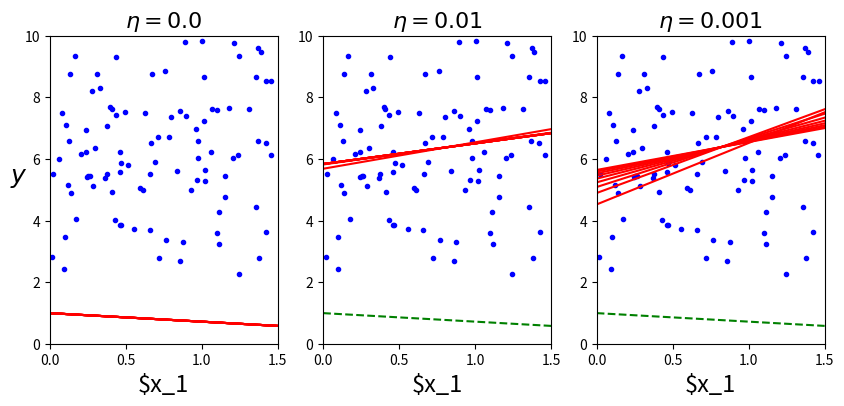

Source code (Python):
###### 경사하강법(gradien descent)
# 최적 모델 파라미터 찾기, 비용함수의 그래디언트가 0이 되는 방향으로 업데이트
# 최적 추정치 1.수식으로 계산 어렵거나 2.변수가 너무 많거나 3.training set이 클 경우 사용
# 즉, 경사 하강법은 임의 초기값에서 시작하여 비용함수가 감소하는 방향으로 파라미터 업데이트해 최솟값에 수렴하도록 함.

# 그래디언트는 비용함수의 미분한 값, 파라미터가 여러개일 땐 편미분
# 비용함수는 기준으로 정의하기 나름 ex) mse



####### 1.배치 경사 하강법 BGD

# 가장 기본, 파라미터 2개 이상인 경우
# 매 스텝에서 training set 전체를 사용해 그래디언트 계산 및 파라미터 업데이트


import numpy as np
import matplotlib.pyplot as plt

# y = b0 + b1*x + e, true_B = [6, -2]

X = 1.5 * np.random.rand(100,1) # 0 ~ 1 균일분포, 표준 정규분포 난수를 matrix array(a, b) 생성
y = 6 - 2 * np.random.randn(100, 1) # 평균 0 표준편차 1의 가우시안, 표준 정규분포 난수를 matrix array(a, b) 생성
# true y

# np.c_ : 두개의 1차원 배열을 칼럼으로 세로로 붙여서 2차원 배열 만듦
# np.ones : 1 로 가득찬 array 생성
X_b = np.c_[np.ones((100, 1)), X]  # 100 * 2


# 배치 경사법으로 B추정치 B_hat 구하기

eta = 0.01 # 내려가는 스텝의 크기
n_iter = 10000 # 10000번 반복
m = 100 # sample 수
B_hat_BGD = np.random.randn(2,1) # B_hat 초기값, 2 * 1

for iteration in range(n_iter):
    # 2 * 1 = 2/m * (2 * 100) * ((100 * 2)(2 * 1) - (100 * 1)), 오차제곱합을 미분한 식
    gradients = 2/m * X_b.T.dot(X_b.dot(B_hat_BGD) - y) 
    B_hat_BGD = B_hat_BGD - eta * gradients

B_hat_BGD # true value [6, -2]와 유사

# [이론 정리]
# mce는 contrast function을 최소화 하는 추정치, contrast ft에 따라 추정치 명칭 달라짐
# mle : contrast function으로 likelihood 사용
# lse : contrast function으로 오차제곱합 사용

# 선형 회귀에서 정규성 가정시 정규분포 maximum likelihood가 오차제곱합 식과 비슷해짐
# 따라서 b hat 구할 때 mle = lse
# 선형 회귀에서 오차의 정규분포 가정시 정규분포의 표준편차 추정치 sigma hat을 구할 땐 mle ^= lse

# B의 LSE(최소제곱추정치)와 B_hat_BGD 비교, LSE = (t(x)*x)^(-1) * t(x) * y
B_hat = np.linalg.inv(X_b.T.dot(X_b)).dot(X_b.T).dot(y)  # linalg.inv : 역행렬

# 학습률 0, 0.01, 0.001일 때 각각 파라미터가 수렴해가는 과정 확인
B_path_BGD = []

def plot_gradient_descent(B_hat, eta, B_path = None):
    m = 100 # sample 수
    plt.plot(X, y, "b.")
    n_iter = 10000 # 반복수
    for iter in range(n_iter):
        if iter % 1000 == 0:
            X_new = np.array([[0], [1.5]]) # x의 범위 [0, 1.5]
            X_new_b = np.c_[np.ones((2,1)), X_new]
            y_predict = X_new_b.dot(B_hat)
            
            style = "r-" if iter > 0 else "g--"
            plt.plot(X_new, y_predict, style)
        gradients = 2/m * X_b.T.dot(X_b.dot(B_hat) - y)
        B_hat = B_hat - eta * gradients
        if B_path is not None:
            B_path.append(B_hat)
    plt.xlabel("$x_1", fontsize = 17)
    plt.axis([0, 1.5, 0, 10])
    plt.title(r"$\eta = {}$". format(eta), fontsize = 16)

np.random.seed(42)

B_hat_BGD = 2*np.random.randn(2,1)  # random initialization

plt.figure(figsize=(10,4))
plt.subplot(131); plot_gradient_descent(B_hat_BGD, eta=0.0)
plt.ylabel("$y$", rotation=0, fontsize=18)
plt.subplot(132); plot_gradient_descent(B_hat_BGD, eta=0.01, B_path=B_path_BGD)
plt.subplot(133); plot_gradient_descent(B_hat_BGD, eta=0.001, B_path=B_path_BGD)

plt.show()

# 하이퍼 파라미터 조정해서 왜 lse 아니라 경사하강법 사용?
# 변수개수가 증가 할 수록 lse 계산 복잡도 증가하기 때문





###### 2.확률적 경사 하강법 stochastic gradient descent

# 장점 : 배치 경사 하강법에 비해 빠름, 하나의 샘플에 대한 그래디언트만 계산, 데이터가 매우 클 때 유용함
# 장점 : 배치 경사 하강법에 비해 비용함수가 불규칙할 경우 알고리즘이 지역 최솟값을 건너뛸 가능성이 높음

# 단점 : 배치 경사 하강법에 비해 불안정, 하이퍼 파라미터 증가
# 단점 : 비용함수가 일정하게 감소하지 않고 요동치기 때문에 평균적으로 배치 경사 하강법에 비해 전역 최솟값에 다다르지 못함

# 해결 : 학습 스케쥴(leaning schedule) 설정, 처음에 학습 크게해 지역 최솟값에 빠지지 않도록 한 후 점차 줄여 전역 최솟값에 도달.

# 학습스케쥴 적용 x
n_epochs = 50
eta = 0.01

B_hat_SGD = np.random.randn(2, 1) # 초기화

for epoch in range(n_epochs):
    for i in range(m):
        stoch_index = np.random.randint(m) # 0 ~ m 사이의 랜덤 정수(int) 반환
        xi = X_b[stoch_index:stoch_index+1]
        yi = y[stoch_index:stoch_index+1]
        
        gradients = 2 * xi.T.dot(xi.dot(B_hat_SGD) - yi)
        B_hat_SGD = B_hat_SGD - eta * gradients

B_hat_SGD


# 학습스케줄 적용 o
n_epochs = 50

t0, t1 = 5, 50 # 학습 스케쥴 하이퍼 파라미터
def learning_schedule(t):
    return t0 / (t + t1)

B_hat_SGD = np.random.randn(2, 1) # 초기화

t = 0
for epoch in range(n_epochs):
    for i in range(m):
        t += 1
        stoch_index = np.random.randint(m) # 0 ~ m 사이의 랜덤 정수(int) 반환
        xi = X_b[stoch_index:stoch_index+1]
        yi = y[stoch_index:stoch_index+1]
        eta = learning_schedule(t)
        gradients = 2 * xi.T.dot(xi.dot(B_hat_SGD) - yi)
        B_hat_SGD = B_hat_SGD - eta * gradients

B_hat_SGD




###### 3.미니 배치 경사 하강법

# 확률적 경사 하강법과 달리 랜덤한 파트가 없으나 비슷하게 모든 데이터를 매번 사용하지 않음
# 대신 매 스텝에서 미니 배치라는 임의의 작은 샘플 세트에 대해 그래디언트를 계산하여 감소하는 방향으로 파라미터 업데이트

# 장점 : 배치 경사 하강법에 비해 빠름, 랜덤한 파트 없어도 빠름, 미니 배치가 어느정도 크면 SGD에 비해 전역 최솟값에 가까이 도달
# 단점 : SGD에 비해 지역 최솟값에서 빠져나오기는 더 힘들 수 있음, 마찬가지로 하이퍼 파라미터 증가 

n_epoch = 50
minibatch_size = 20

np.random.seed(42)
B_hat_MGD = np.random.randn(2, 1) # 무작위 초기화

# learning schedule을 추가
t0, t1 = 200, 1000
def learning_schedule(t):
    return t0 / (t + t1)

# random.permutation : 배열이 저장된 변수자체를 변경하는 것이 아니라, 랜덤으로 섞은 배열만 반환
t = 0
for epoch in range(n_epoch):
    shuffled_indices = np.random.permutation(m) 
    X_b_shuffled = X_b[shuffled_indices]
    y_shuffled = y[shuffled_indices]
    
    for i in range(0, m, minibatch_size):
        t += 1
        xi = X_b_shuffled[i : i + minibatch_size]
        yi = y_shuffled[i : i + minibatch_size]
        gradients = 2/minibatch_size * xi.T.dot(xi.dot(B_hat_MGD) - yi)
        eta = learning_schedule(t)
        B_hat_MGD = B_hat_MGD - eta * gradients

B_hat_MGD